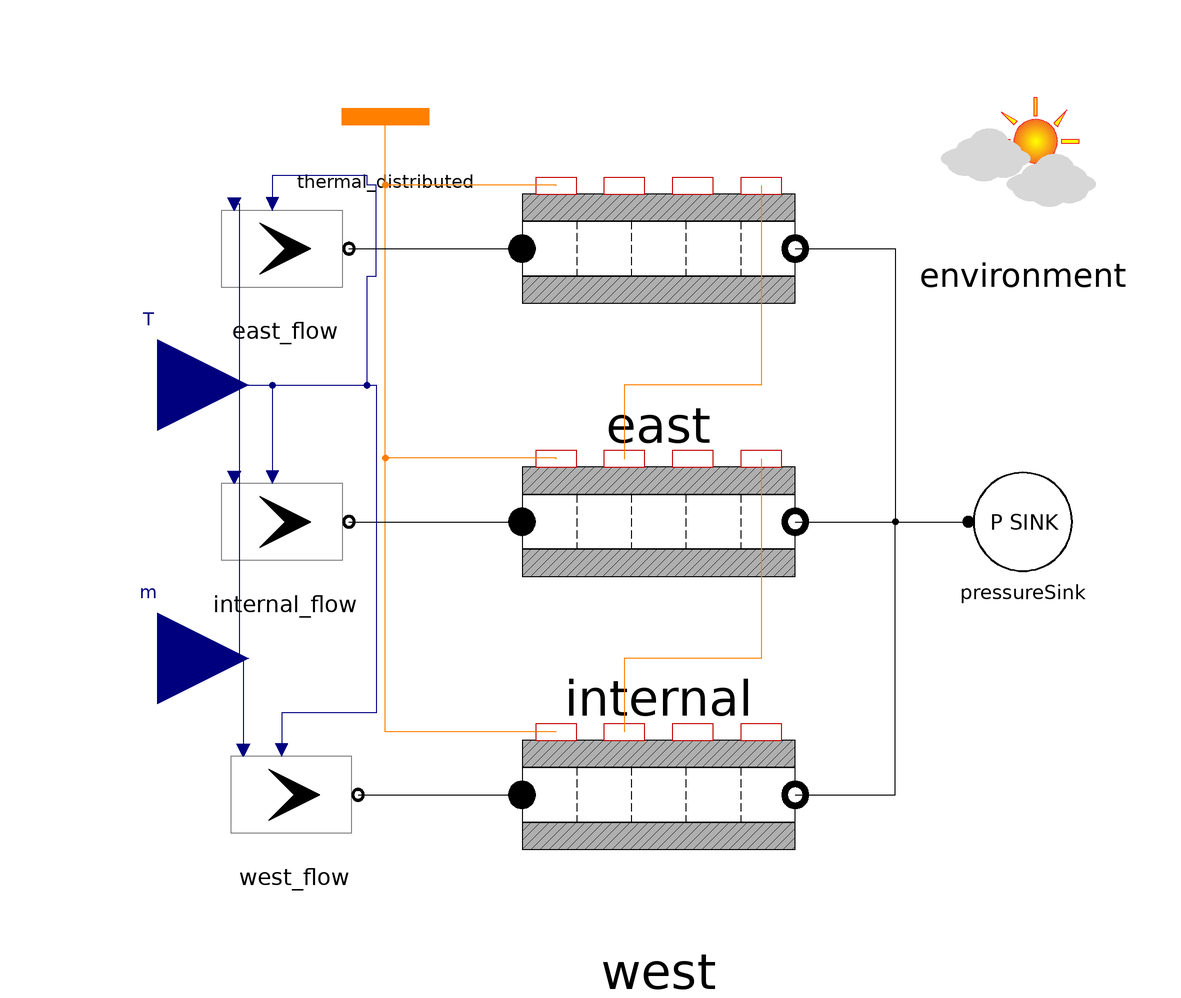

Above is the diagram view of the following Modelica model: its components placed by their Placement annotations and its connect equations drawn as lines.

model Rectangular2D_manual
    package Refrigerant = DynTherM.Media.IncompressibleTableBased.MEG(X=0.5)
      "Refrigerant";

    parameter Integer N=3 "Number of longitudinal sections in which the tube is discretized";
    parameter Modelica.Units.SI.Length L "Channel length";
    parameter Modelica.Units.SI.Length W "Width of the control volume";
    parameter Modelica.Units.SI.Length H "Height of the control volume";
    parameter Modelica.Units.SI.Length t_ext "Thickness of external walls";
    parameter Modelica.Units.SI.Length t_int "Thickness of internal walls";

    parameter Modelica.Units.SI.HeatFlux phi;
    parameter Modelica.Units.SI.Temperature T_start_solid
      "Temperature of solid part - start value" annotation (Dialog(tab="Initialization"));
    parameter Modelica.Units.SI.Temperature T_start_fluid
      "Temperature of fluid part - start value" annotation (Dialog(tab="Initialization"));
    parameter Modelica.Units.SI.Pressure P_start=101325
      "Fluid pressure - start value" annotation (Dialog(tab="Initialization"));
    parameter Modelica.Units.SI.MassFlowRate m_flow_start=1
      "Mass flow rate - start value" annotation (Dialog(tab="Initialization"));
    parameter Modelica.Units.SI.MassFraction X_start[Refrigerant.nX]=Refrigerant.reference_X
      "Mass fractions - start value" annotation (Dialog(tab="Initialization"));
    parameter Refrigerant.ThermodynamicState state_start = Refrigerant.setState_pTX(P_start, T_start_fluid, X_start)
      "Starting thermodynamic state" annotation (Dialog(tab="Initialization"));

    BoundaryConditions.flow_source west_flow(
      redeclare package Medium = Refrigerant,
      use_in_massFlow=true,
      use_in_T=true) annotation (Placement(transformation(
          extent={{14,14},{-14,-14}},
          rotation=180,
          origin={-80,-60})));
    Modelica.Blocks.Interfaces.RealInput T annotation (Placement(transformation(
            extent={{-130,10},{-90,50}}), iconTransformation(extent={{-106,-30},{-86,
              -10}})));
    Modelica.Blocks.Interfaces.RealInput m annotation (Placement(transformation(
            extent={{-130,-50},{-90,-10}}), iconTransformation(extent={{-106,-70},
              {-86,-50}})));
    BoundaryConditions.pressure_sink pressureSink(redeclare package Medium =
          Refrigerant)
      annotation (Placement(transformation(extent={{68,-12},{92,12}})));
    inner Components.Environment environment(
      allowFlowReversal=false,
      initOpt=DynTherM.Choices.InitOpt.steadyState) annotation (Placement(transformation(extent={{60,60},{100,100}})));
    Components.OneDimensional.RectangularChannel1D west(
      redeclare package Medium = Refrigerant,
      L=L,
      H=H,
      W=W,
      t_north=t_ext,
      t_south=t_ext,
      t_east=t_int,
      t_west=t_int,
      T_start_solid=T_start_solid,
      T_start_fluid=T_start_fluid,
      P_start=P_start,
      X_start=X_start,
      state_start=state_start,
      m_flow_start=m_flow_start,
      N=N) annotation (Placement(transformation(extent={{-30,-90},{30,-30}})));

    BoundaryConditions.thermal_flux_distributed thermal_distributed(
      N=N,
      phi=phi*ones(N))
      annotation (Placement(transformation(extent={{-78,78},{-42,100}})));
    Components.OneDimensional.RectangularChannel1D internal(
      redeclare package Medium = Refrigerant,
      L=L,
      H=H,
      W=W,
      t_north=t_ext,
      t_south=t_ext,
      t_east=t_int,
      t_west=t_int,
      T_start_solid=T_start_solid,
      T_start_fluid=T_start_fluid,
      P_start=P_start,
      X_start=X_start,
      state_start=state_start,
      m_flow_start=m_flow_start,
      N=N) annotation (Placement(transformation(extent={{-30,-30},{30,30}})));
    Components.OneDimensional.RectangularChannel1D east(
      redeclare package Medium = Refrigerant,
      L=L,
      H=H,
      W=W,
      t_north=t_ext,
      t_east=t_int,
      t_south=t_ext,
      t_west=t_int,
      T_start_solid=T_start_solid,
      T_start_fluid=T_start_fluid,
      P_start=P_start,
      X_start=X_start,
      state_start=state_start,
      m_flow_start=m_flow_start,
      N=N) annotation (Placement(transformation(extent={{-30,30},{30,90}})));
    BoundaryConditions.flow_source internal_flow(
      redeclare package Medium = Refrigerant,
      use_in_massFlow=true,
      use_in_T=true) annotation (Placement(transformation(
          extent={{14,14},{-14,-14}},
          rotation=180,
          origin={-82,0})));
    BoundaryConditions.flow_source east_flow(
      redeclare package Medium = Refrigerant,
      use_in_massFlow=true,
      use_in_T=true) annotation (Placement(transformation(
          extent={{14,14},{-14,-14}},
          rotation=180,
          origin={-82,60})));
  equation

    connect(internal.outlet, pressureSink.inlet)
      annotation (Line(points={{30,0},{68,0}}, color={0,0,0}));
    connect(west.outlet, pressureSink.inlet)
      annotation (Line(points={{30,-60},{52,-60},{52,0},{68,0}}, color={0,0,0}));
    connect(east.outlet, pressureSink.inlet)
      annotation (Line(points={{30,60},{52,60},{52,0},{68,0}}, color={0,0,0}));
    connect(east.solid_surface_north, thermal_distributed.thermal_flux)
      annotation (Line(points={{-22.5,73.8},{-22.5,74},{-60,74},{-60,89}}, color={
            255,127,0}));
    connect(internal.solid_surface_north, thermal_distributed.thermal_flux)
      annotation (Line(points={{-22.5,13.8},{-22.5,14},{-60,14},{-60,89}}, color={
            255,127,0}));
    connect(west.solid_surface_north, thermal_distributed.thermal_flux)
      annotation (Line(points={{-22.5,-46.2},{-60,-46.2},{-60,89}}, color={255,127,
            0}));
    connect(east.solid_surface_west, internal.solid_surface_east) annotation (
        Line(points={{22.5,73.8},{22.5,30},{-7.5,30},{-7.5,13.8}}, color={255,127,
            0}));
    connect(internal.solid_surface_west, west.solid_surface_east) annotation (
        Line(points={{22.5,13.8},{22.5,-30},{-7.5,-30},{-7.5,-46.2}}, color={255,127,
            0}));
    connect(east_flow.outlet, east.inlet)
      annotation (Line(points={{-68,60},{-30,60}}, color={0,0,0}));
    connect(internal_flow.outlet, internal.inlet) annotation (Line(points={{-68,-3.44169e-15},
            {-49,-3.44169e-15},{-49,0},{-30,0}}, color={0,0,0}));
    connect(west_flow.outlet, west.inlet)
      annotation (Line(points={{-66,-60},{-30,-60}}, color={0,0,0}));
    connect(m, west_flow.in_massFlow) annotation (Line(points={{-110,-30},{-91.2,-30},
            {-91.2,-50.2}}, color={0,0,127}));
    connect(m, internal_flow.in_massFlow) annotation (Line(points={{-110,-30},{-92,
            -30},{-92,9.8},{-93.2,9.8}}, color={0,0,127}));
    connect(m, east_flow.in_massFlow) annotation (Line(points={{-110,-30},{-92,-30},
            {-92,69.8},{-93.2,69.8}}, color={0,0,127}));
    connect(T, internal_flow.in_T) annotation (Line(points={{-110,30},{-84.8,30},{
            -84.8,9.8}}, color={0,0,127}));
    connect(T, east_flow.in_T) annotation (Line(points={{-110,30},{-64,30},{-64,54},
            {-62,54},{-62,74},{-64,74},{-64,76},{-84.8,76},{-84.8,69.8}}, color={0,
            0,127}));
    connect(T, west_flow.in_T) annotation (Line(points={{-110,30},{-62,30},{-62,-42},
            {-82.8,-42},{-82.8,-50.2}}, color={0,0,127}));
    annotation (Icon(coordinateSystem(preserveAspectRatio=false)), Diagram(
          coordinateSystem(preserveAspectRatio=false)));
  end Rectangular2D_manual;